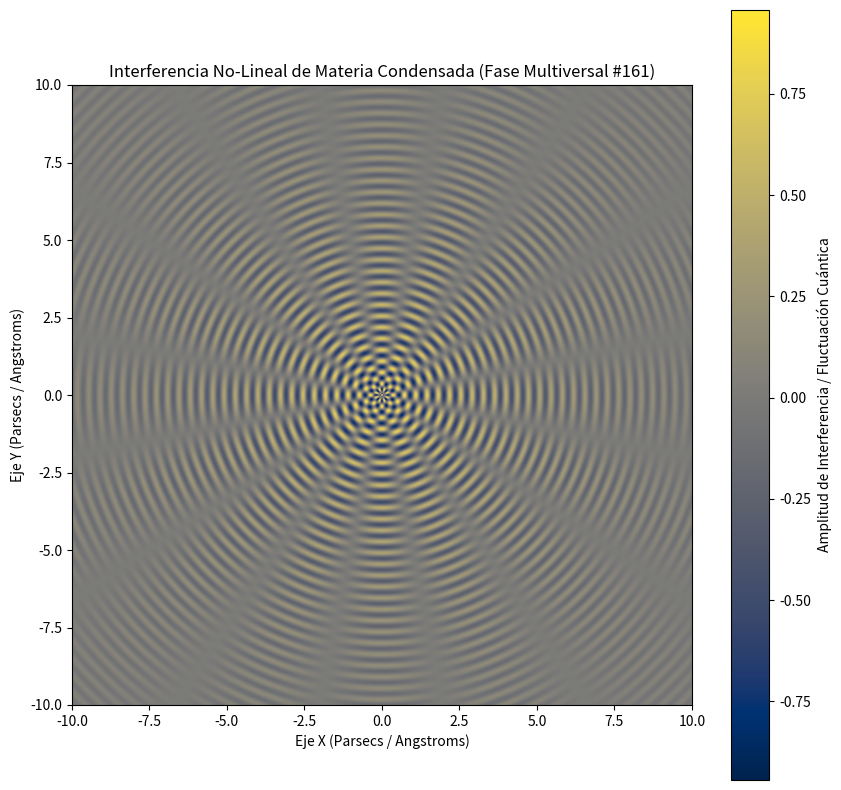

This chart was generated by the following Python code:
%matplotlib inline
# Simulación Multiversal: Materia Condensada - Variante 161
import numpy as np
import matplotlib.pyplot as plt

# Parámetros Físicos No-Lineales
omega_1 = 17.249
omega_2 = 7.989
lambda_decay = 0.197
phase_shift = 1.548

x = np.linspace(-10, 10, 800)
y = np.linspace(-10, 10, 800)
X, Y = np.meshgrid(x, y)

# Dinámica de Fluidos / Campos Tensor-Escalares (Fase Multiversal)
R = np.sqrt(X**2 + Y**2) + 1e-5
Z = (np.sin(omega_1 * R + phase_shift) * np.cos(omega_2 * np.arctan2(Y, X))) * np.exp(-lambda_decay * R)

plt.figure(figsize=(10, 10))
plt.imshow(Z, cmap='cividis', extent=[-10, 10, -10, 10], origin='lower')
plt.colorbar(label='Amplitud de Interferencia / Fluctuación Cuántica')
plt.title(r'Interferencia No-Lineal de Materia Condensada (Fase Multiversal #161)')
plt.xlabel('Eje X (Parsecs / Angstroms)')
plt.ylabel('Eje Y (Parsecs / Angstroms)')
plt.show()
